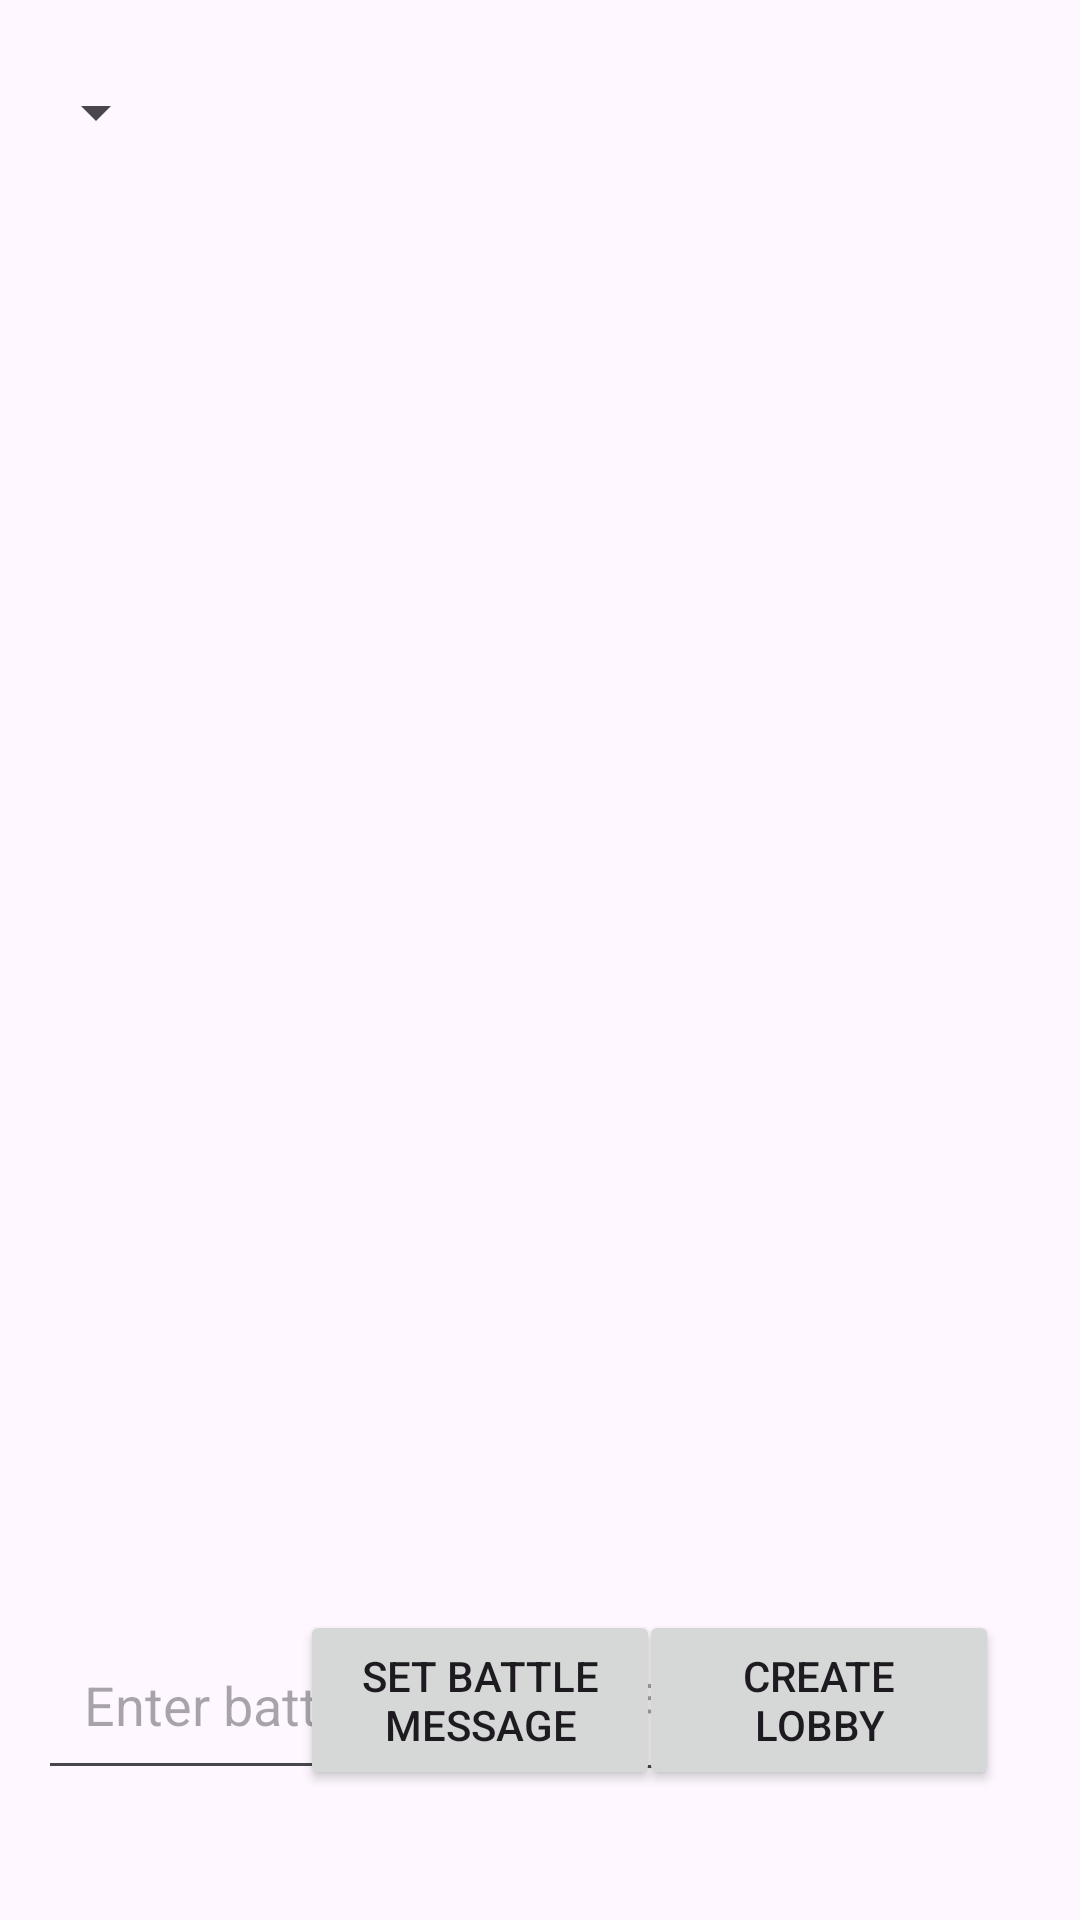

Reconstruct the res/layout file that produces this screen, plus the resources it refers to.
<!-- AndroidManifest.xml: application theme Theme.PotEmporiumBeta1 -->
<!-- res/layout/activity_arena.xml -->
<?xml version="1.0" encoding="utf-8"?>
<androidx.constraintlayout.widget.ConstraintLayout xmlns:android="http://schemas.android.com/apk/res/android"
    xmlns:app="http://schemas.android.com/apk/res-auto"
    xmlns:tools="http://schemas.android.com/tools"
    android:id="@+id/main"
    android:layout_width="match_parent"
    android:layout_height="match_parent"
    tools:context=".Activities.UndergroundTown">

    <Spinner
        android:id="@+id/ScreenSpinner_Arena"
        android:layout_width="wrap_content"
        android:layout_height="wrap_content"
        app:layout_constraintBottom_toBottomOf="parent"
        app:layout_constraintEnd_toEndOf="parent"
        app:layout_constraintHorizontal_bias="0.026"
        app:layout_constraintStart_toStartOf="parent"
        app:layout_constraintTop_toTopOf="parent"
        app:layout_constraintVertical_bias="0.041" />

    <ListView
        android:id="@+id/LobbiesLw"
        android:layout_width="480dp"
        android:layout_height="230dp"
        android:divider="@color/black"
        android:dividerHeight="0.1dp"
        app:layout_constraintBottom_toBottomOf="parent"
        app:layout_constraintEnd_toEndOf="parent"
        app:layout_constraintHorizontal_bias="0.5"
        app:layout_constraintStart_toStartOf="parent"
        app:layout_constraintTop_toTopOf="parent"
        app:layout_constraintVertical_bias="0.3" />

    <EditText
        android:id="@+id/battlemessageEt"
        android:layout_width="200dp"
        android:layout_height="60dp"
        android:hint="Enter battle message"
        android:textAlignment="center"
        app:layout_constraintBottom_toBottomOf="parent"
        app:layout_constraintEnd_toEndOf="parent"
        app:layout_constraintHorizontal_bias="0.079"
        app:layout_constraintStart_toStartOf="parent"
        app:layout_constraintTop_toTopOf="parent"
        app:layout_constraintVertical_bias="0.925" />

    <EditText
        android:id="@+id/wagerEt"
        android:layout_width="100dp"
        android:layout_height="70dp"
        android:hint="Wager Gold"
        android:inputType="number"
        android:textAlignment="center"
        app:layout_constraintBottom_toBottomOf="parent"
        app:layout_constraintEnd_toEndOf="parent"
        app:layout_constraintHorizontal_bias="0.66"
        app:layout_constraintStart_toStartOf="parent"
        app:layout_constraintTop_toTopOf="parent"
        app:layout_constraintVertical_bias="0.925" />

    <Button
        android:id="@+id/setBattlemessage"
        android:layout_width="120dp"
        android:layout_height="60dp"
        android:text="Set battle message"
        android:textAlignment="center"
        app:layout_constraintBottom_toBottomOf="parent"
        app:layout_constraintEnd_toEndOf="parent"
        app:layout_constraintHorizontal_bias="0.417"
        app:layout_constraintStart_toStartOf="parent"
        app:layout_constraintTop_toTopOf="parent"
        app:layout_constraintVertical_bias="0.925" />

    <Button
        android:id="@+id/createLobby"
        android:layout_width="120dp"
        android:layout_height="60dp"
        android:text="Create Lobby"
        android:textAlignment="center"
        app:layout_constraintBottom_toBottomOf="parent"
        app:layout_constraintEnd_toEndOf="parent"
        app:layout_constraintHorizontal_bias="0.888"
        app:layout_constraintStart_toStartOf="parent"
        app:layout_constraintTop_toTopOf="parent"
        app:layout_constraintVertical_bias="0.925" />


</androidx.constraintlayout.widget.ConstraintLayout>
<!-- resources referenced by this layout -->
<resources>
  <style name="Theme.PotEmporiumBeta1" parent="Base.Theme.PotEmporiumBeta1" />
  <style name="Base.Theme.PotEmporiumBeta1" parent="Theme.Material3.DayNight.NoActionBar">
          
          
      </style>
  <!-- not gathered from this repository: default colours our renderer supplied (Android Studio template values) -->
  <color name="black">#FF000000</color>
</resources>
